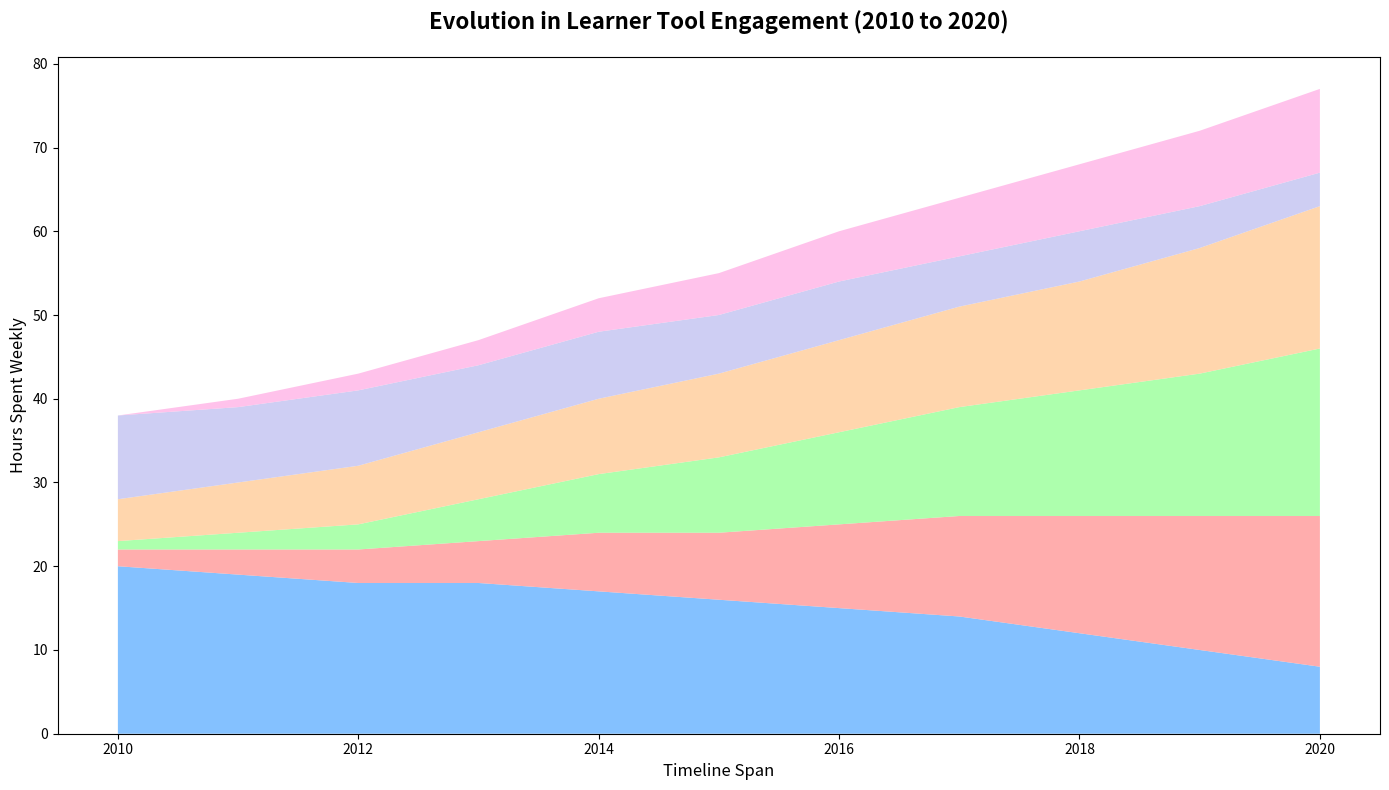

Write the Python code that produced this figure.
import matplotlib.pyplot as plt
import numpy as np

years = np.arange(2010, 2021)

books = [20, 19, 18, 18, 17, 16, 15, 14, 12, 10, 8]
online_courses = [2, 3, 4, 5, 7, 8, 10, 12, 14, 16, 18]
educational_apps = [1, 2, 3, 5, 7, 9, 11, 13, 15, 17, 20]
videos = [5, 6, 7, 8, 9, 10, 11, 12, 13, 15, 17]
tutoring = [10, 9, 9, 8, 8, 7, 7, 6, 6, 5, 4]
podcasts = [0, 1, 2, 3, 4, 5, 6, 7, 8, 9, 10]

plt.figure(figsize=(14, 8))

plt.stackplot(years, books, online_courses, educational_apps, videos, tutoring, podcasts,
              colors=['#66b2ff', '#ff9999', '#99ff99', '#ffcc99', '#c2c2f0', '#ffb3e6'], alpha=0.8)

plt.title("Evolution in Learner Tool Engagement (2010 to 2020)", fontsize=16, fontweight='bold', pad=20)
plt.xlabel("Timeline Span", fontsize=12)
plt.ylabel("Hours Spent Weekly", fontsize=12)

plt.tight_layout()

plt.show()
